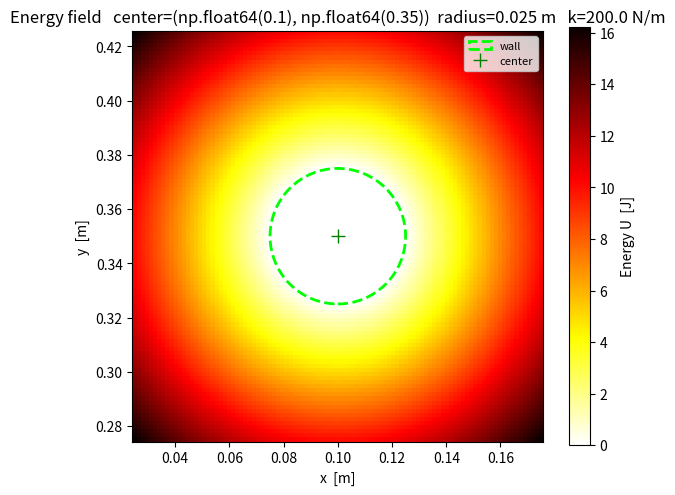
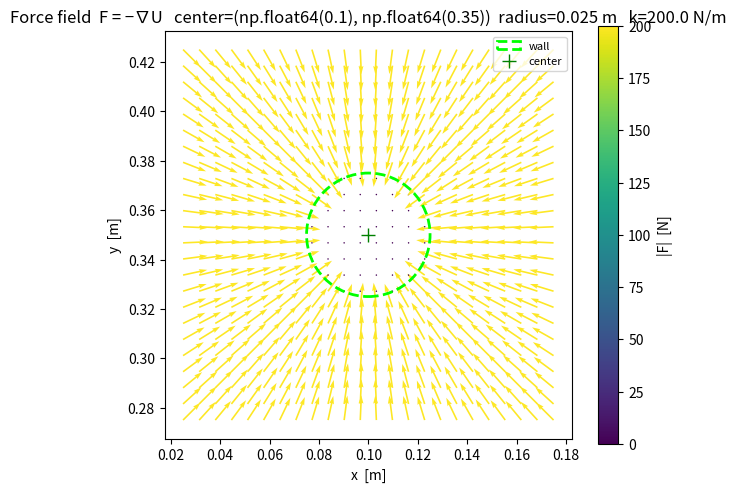

Reproduce these figures in Python, in order.

import numpy as np
import matplotlib
matplotlib.use('Agg')  
import matplotlib.pyplot as plt


class CircleField:

    def __init__(self, center, radius, k=200.0):
        self.center = np.asarray(center, dtype=float)
        self.r = float(radius)
        self.k = float(k)

    def energy(self, x, y):
        """
        Scalar potential energy U(x, y) [J].
        Accepts scalars or same-shape numpy arrays (useful for plotting).
        """
        x, y = np.asarray(x, float), np.asarray(y, float)
        cx, cy = self.center
        dist = np.sqrt((x - cx)**2 + (y - cy)**2)
        p = np.maximum(0.0, dist - self.r)
        return self.k * p   # U = k·p  (linear → constant-force wall)

    def force(self, x, y):
        """
        2D force vector F = -∇U at (x, y) [N].
        Returns np.array([Fx, Fy]).
        Inside the circle F = [0, 0]; outside, constant magnitude k radially inward.
        """
        cx, cy = self.center
        dx, dy = x - cx, y - cy
        dist = np.sqrt(dx**2 + dy**2)
        if dist <= self.r or dist == 0.0:
            return np.array([0.0, 0.0])
        r_hat = np.array([dx, dy]) / dist
        return -self.k * r_hat   # constant magnitude, radially inward

    def __call__(self, x, y, plots=False):
        """
        Evaluate the force at (x, y) and optionally save field plots.

        Parameters
        ----------
        x, y  : float   end-effector position [m]
        plots : bool    if True, save field_energy.png and field_forces.png

        Returns
        -------
        np.array([Fx, Fy])  [N]
        """
        f = self.force(x, y)
        if plots:
            fig_e, _ = self.plot_energy()
            fig_e.tight_layout()
            fig_e.savefig('field_energy.png', dpi=150)
            plt.close(fig_e)
            print('Saved → field_energy.png')

            fig_f, _ = self.plot_forces()
            fig_f.tight_layout()
            fig_f.savefig('field_forces.png', dpi=150)
            plt.close(fig_f)
            print('Saved → field_forces.png')
        return f

    def update(self, x, y):
        """Drop-in replacement for PDController.update(x, y)."""
        return self.force(x, y)

    # ------------------------------------------------------------------
    # Visualisation
    # ------------------------------------------------------------------

    def plot_energy(self, ax=None, xlim=None, ylim=None, n=100):
        """
        Colour-map of the scalar energy field U(x, y).

        Parameters
        ----------
        ax         : existing matplotlib Axes, or None to create a new figure
        xlim, ylim : (min, max) tuples; default = 3x radius around center
        n          : grid resolution

        Returns
        -------
        fig, ax - energy colour-map figure
        """
        cx, cy = self.center
        r = self.r
        pad = 3.0 * r
        xlim = xlim or (cx - pad, cx + pad)
        ylim = ylim or (cy - pad, cy + pad)

        xs = np.linspace(*xlim, n)
        ys = np.linspace(*ylim, n)
        X, Y = np.meshgrid(xs, ys)
        U = self.energy(X, Y)

        if ax is None:
            fig, ax = plt.subplots(figsize=(6, 5))
        else:
            fig = ax.get_figure()

        pcm = ax.pcolormesh(X, Y, U, shading='auto', cmap='hot_r')
        fig.colorbar(pcm, ax=ax, label='Energy U  [J]')

        self._draw_circle(ax)
        ax.set_aspect('equal')
        ax.set_xlabel('x  [m]')
        ax.set_ylabel('y  [m]')
        ax.set_title(
            f'Energy field   center={tuple(self.center.round(4))}  '
            f'radius={r} m   k={self.k} N/m'
        )
        ax.legend(loc='upper right', fontsize=8)
        return fig, ax

    # ------------------------------------------------------------------
    def plot_forces(self, ax=None, xlim=None, ylim=None, n=24):
        """
        2-D quiver plot of F = -∇U on an nxn grid.

        Parameters
        ----------
        ax         : existing Axes, or None to create a new figure
        xlim, ylim : (min, max) tuples; default = 3x radius around center
        n          : quiver grid resolution (arrows per axis)

        Returns
        -------
        fig, ax - force quiver figure
        """
        cx, cy = self.center
        r = self.r
        pad = 3.0 * r
        xlim = xlim or (cx - pad, cx + pad)
        ylim = ylim or (cy - pad, cy + pad)

        xq = np.linspace(*xlim, n)
        yq = np.linspace(*ylim, n)
        Xq, Yq = np.meshgrid(xq, yq)

        # Vectorised force evaluation over the grid
        F = np.array([[self.force(x, y) for x in xq] for y in yq])
        Fxq, Fyq = F[..., 0], F[..., 1]
        mag = np.hypot(Fxq, Fyq)

        if ax is None:
            fig, ax = plt.subplots(figsize=(6, 5))
        else:
            fig = ax.get_figure()

        # Colour arrows by magnitude so zero-force interior is visually distinct
        q = ax.quiver(Xq, Yq, Fxq, Fyq, mag,
                      cmap='viridis', scale_units='xy',
                      scale=self.k * 100, width=0.004)
        fig.colorbar(q, ax=ax, label='|F|  [N]')

        self._draw_circle(ax)
        ax.set_aspect('equal')
        ax.set_xlabel('x  [m]')
        ax.set_ylabel('y  [m]')
        ax.set_title(
            f'Force field  F = −∇U   center={tuple(self.center.round(4))}  '
            f'radius={r} m   k={self.k} N/m'
        )
        ax.legend(loc='upper right', fontsize=8)
        return fig, ax

    # ------------------------------------------------------------------
    def _draw_circle(self, ax):
        """Overlay the circle boundary and center marker on an existing Axes."""
        cx, cy = self.center
        circle = plt.Circle((cx, cy), self.r,
                             edgecolor='lime', facecolor='none',
                             linewidth=2, linestyle='--', label='wall')
        ax.add_patch(circle)
        ax.plot(cx, cy, 'g+', markersize=10, label='center')


# ======================================================================
# Demo / self-test
# ======================================================================
if __name__ == '__main__':
    field = CircleField(center=[0.10, 0.35], radius=0.025, k=200.0)

    print('--- Force spot-checks (callable interface) ---')
    print(f'  center        (0.10, 0.35) → {field(0.10, 0.35)}   (expect [0, 0])')
    print(f'  outside right (0.13, 0.35) → {field(0.13, 0.35)}   (expect Fx < 0)')
    print(f'  outside left  (0.07, 0.35) → {field(0.07, 0.35)}   (expect Fx > 0)')
    print(f'  outside top   (0.10, 0.38) → {field(0.10, 0.38)}   (expect Fy < 0)')
    print(f'  outside bot   (0.10, 0.32) → {field(0.10, 0.32)}   (expect Fy > 0)')
    print(f'  diagonal      (0.13, 0.38) → {field(0.13, 0.38)}   (expect Fx<0, Fy<0)')

    # plots=True saves field_energy.png and field_forces.png
    field(0.10, 0.35, plots=True)
